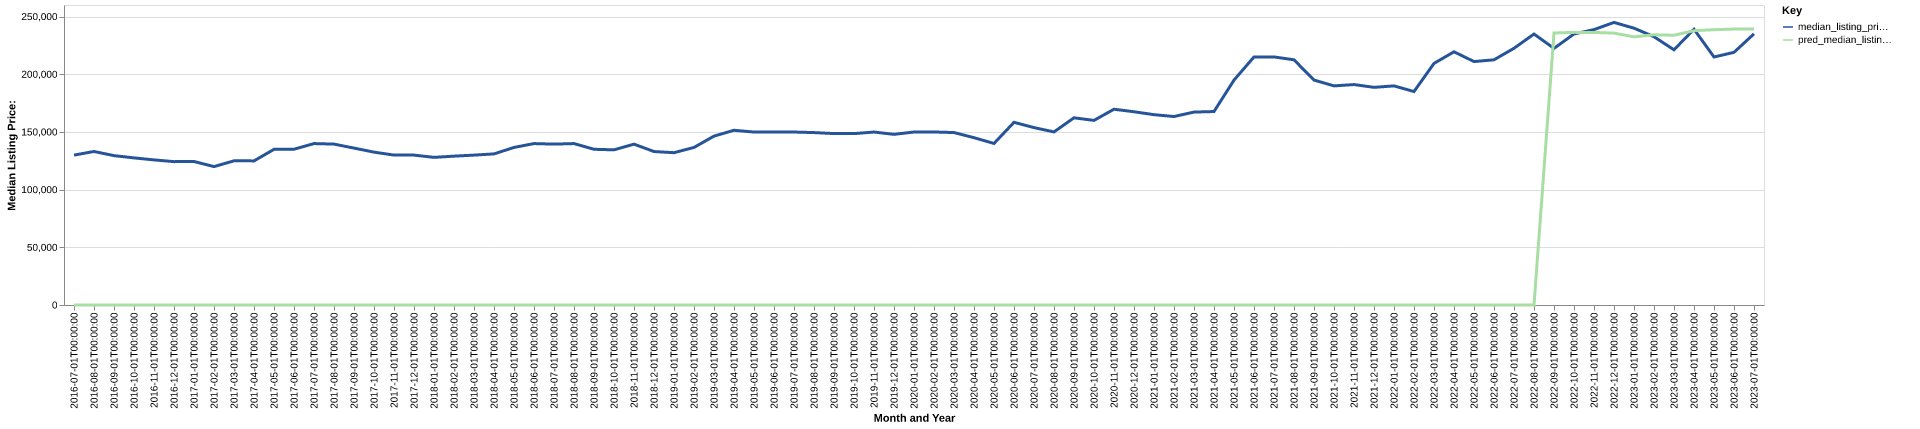

Data behind this chart, as committed beside it:
date, time_idx, median_listing_price, thirty_year_interest_rate_five, month, county_name, active_listing_count, median_days_on_market, pred_median_listing_price, month_year
2016-07-01, 0, 129900, 3.72, 7, somerset, me, 630.0, 86.0, 0, Jul-2016
2016-08-01, 1, 133050, 3.73, 8, somerset, me, 604.0, 94.0, 0, Aug-2016
2016-09-01, 2, 129450, 3.66, 9, somerset, me, 588.0, 107.0, 0, Sep-2016
2016-10-01, 3, 127500, 3.64, 10, somerset, me, 565.0, 120.0, 0, Oct-2016
2016-11-01, 4, 125750, 3.66, 11, somerset, me, 544.0, 122.0, 0, Nov-2016
2016-12-01, 5, 124250, 3.48, 12, somerset, me, 514.0, 135.0, 0, Dec-2016
2017-01-01, 6, 124375, 3.45, 1, somerset, me, 470.0, 158.0, 0, Jan-2017
2017-02-01, 7, 119950, 3.5, 2, somerset, me, 449.0, 158.0, 0, Feb-2017
2017-03-01, 8, 124950, 3.52, 3, somerset, me, 446.0, 167.0, 0, Mar-2017
2017-04-01, 9, 124900, 4.03, 4, somerset, me, 430.0, 177.0, 0, Apr-2017
2017-05-01, 10, 134900, 4.32, 5, somerset, me, 464.0, 107.0, 0, May-2017
2017-06-01, 11, 135000, 4.2, 6, somerset, me, 496.0, 73.0, 0, Jun-2017
2017-07-01, 12, 139900, 4.19, 7, somerset, me, 536.0, 73.0, 0, Jul-2017
2017-08-01, 13, 139450, 4.3, 8, somerset, me, 538.0, 84.0, 0, Aug-2017
2017-09-01, 14, 136000, 4.1, 9, somerset, me, 545.0, 96.0, 0, Sep-2017
2017-10-01, 15, 132475, 4.05, 10, somerset, me, 516.0, 108.0, 0, Oct-2017
2017-11-01, 16, 129925, 3.94, 11, somerset, me, 481.0, 121.0, 0, Nov-2017
2017-12-01, 17, 129900, 4.03, 12, somerset, me, 450.0, 135.0, 0, Dec-2017
2018-01-01, 18, 127950, 3.93, 1, somerset, me, 430.0, 141.0, 0, Jan-2018
2018-02-01, 19, 129000, 3.83, 2, somerset, me, 409.0, 156.0, 0, Feb-2018
2018-03-01, 20, 129900, 3.94, 3, somerset, me, 388.0, 158.0, 0, Mar-2018
2018-04-01, 21, 130950, 3.95, 4, somerset, me, 399.0, 144.0, 0, Apr-2018
2018-05-01, 22, 136550, 3.99, 5, somerset, me, 426.0, 103.0, 0, May-2018
2018-06-01, 23, 139900, 4.15, 6, somerset, me, 473.0, 82.0, 0, Jun-2018
2018-07-01, 24, 139425, 4.4, 7, somerset, me, 471.0, 79.0, 0, Jul-2018
2018-08-01, 25, 139900, 4.46, 8, somerset, me, 457.0, 85.0, 0, Aug-2018
2018-09-01, 26, 134950, 4.58, 9, somerset, me, 474.0, 89.0, 0, Sep-2018
2018-10-01, 27, 134475, 4.66, 10, somerset, me, 443.0, 98.0, 0, Oct-2018
2018-11-01, 28, 139400, 4.62, 11, somerset, me, 405.0, 112.0, 0, Nov-2018
2018-12-01, 29, 133000, 4.54, 12, somerset, me, 373.0, 129.0, 0, Dec-2018
2019-01-01, 30, 132000, 4.6, 1, somerset, me, 339.0, 150.0, 0, Jan-2019
2019-02-01, 31, 136550, 4.72, 2, somerset, me, 317.0, 166.0, 0, Feb-2019
2019-03-01, 32, 146371, 4.9, 3, somerset, me, 295.0, 169.0, 0, Mar-2019
2019-04-01, 33, 151421, 4.94, 4, somerset, me, 273.0, 162.0, 0, Apr-2019
2019-05-01, 34, 149900, 4.75, 5, somerset, me, 280.0, 112.0, 0, May-2019
2019-06-01, 35, 149900, 4.51, 6, somerset, me, 320.0, 63.0, 0, Jun-2019
2019-07-01, 36, 149900, 4.41, 7, somerset, me, 347.0, 56.0, 0, Jul-2019
2019-08-01, 37, 149427, 4.41, 8, somerset, me, 344.0, 70.0, 0, Aug-2019
2019-09-01, 38, 148568, 4.2, 9, somerset, me, 337.0, 80.0, 0, Sep-2019
2019-10-01, 39, 148545, 4.14, 10, somerset, me, 332.0, 89.0, 0, Oct-2019
2019-11-01, 40, 149900, 3.84, 11, somerset, me, 326.0, 100.0, 0, Nov-2019
2019-12-01, 41, 147900, 3.81, 12, somerset, me, 300.0, 116.0, 0, Dec-2019
2020-01-01, 42, 149925, 3.75, 1, somerset, me, 283.0, 128.0, 0, Jan-2020
2020-02-01, 43, 149950, 3.73, 2, somerset, me, 263.0, 137.0, 0, Feb-2020
2020-03-01, 44, 149450, 3.78, 3, somerset, me, 239.0, 144.0, 0, Mar-2020
2020-04-01, 45, 145000, 3.75, 4, somerset, me, 233.0, 155.0, 0, Apr-2020
2020-05-01, 46, 140000, 3.74, 5, somerset, me, 217.0, 127.0, 0, May-2020
2020-06-01, 47, 158325, 3.72, 6, somerset, me, 215.0, 64.0, 0, Jun-2020
2020-07-01, 48, 153750, 3.49, 7, somerset, me, 218.0, 58.0, 0, Jul-2020
2020-08-01, 49, 150000, 3.65, 8, somerset, me, 219.0, 51.0, 0, Aug-2020
2020-09-01, 50, 162225, 3.33, 9, somerset, me, 205.0, 58.0, 0, Sep-2020
2020-10-01, 51, 160000, 3.28, 10, somerset, me, 203.0, 60.0, 0, Oct-2020
2020-11-01, 52, 169675, 3.21, 11, somerset, me, 168.0, 74.0, 0, Nov-2020
2020-12-01, 53, 167475, 3.07, 12, somerset, me, 169.0, 79.0, 0, Dec-2020
2021-01-01, 54, 164950, 2.99, 1, somerset, me, 136.0, 89.0, 0, Jan-2021
2021-02-01, 55, 163350, 2.93, 2, somerset, me, 114.0, 109.0, 0, Feb-2021
2021-03-01, 56, 167200, 2.88, 3, somerset, me, 94.0, 100.0, 0, Mar-2021
2021-04-01, 57, 167675, 2.84, 4, somerset, me, 79.0, 58.0, 0, Apr-2021
2021-05-01, 58, 194900, 2.71, 5, somerset, me, 97.0, 34.0, 0, May-2021
2021-06-01, 59, 214975, 2.79, 6, somerset, me, 128.0, 31.0, 0, Jun-2021
... 25 more rows
